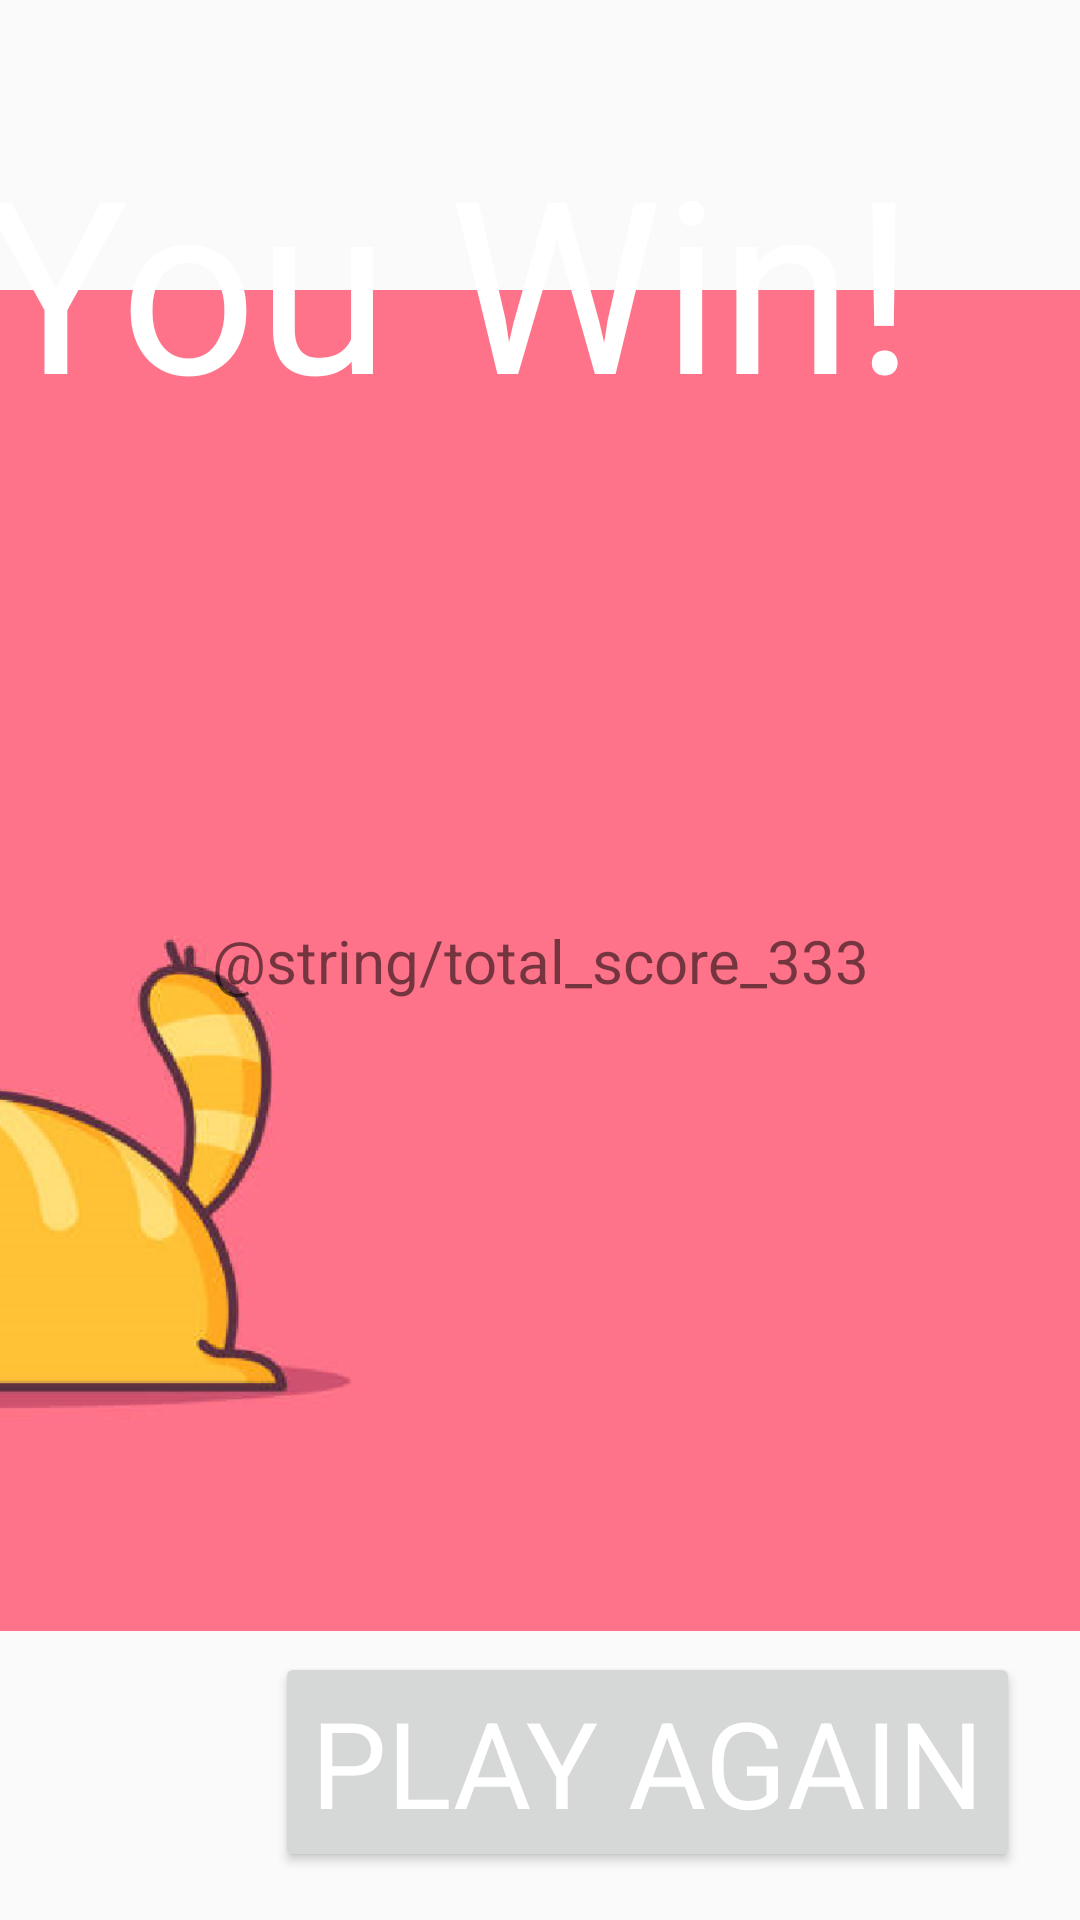

Write the Android layout XML for this screen, with the resource values it uses.
<!-- AndroidManifest.xml: activity theme AppTheme.NoActionBar -->
<!-- res/layout/activity_win.xml -->
<?xml version="1.0" encoding="utf-8"?>
<androidx.constraintlayout.widget.ConstraintLayout xmlns:android="http://schemas.android.com/apk/res/android"
    xmlns:app="http://schemas.android.com/apk/res-auto"
    xmlns:tools="http://schemas.android.com/tools"
    android:layout_width="match_parent"
    android:layout_height="match_parent"
    tools:context=".WinActivity">


    <ImageView
        android:id="@+id/imageView"
        android:layout_width="795dp"
        android:layout_height="447dp"
        android:contentDescription="@string/cats_background"
        android:scaleType="centerCrop"
        android:src="@drawable/you_win_cat"
        app:layout_constraintBottom_toBottomOf="parent"
        app:layout_constraintEnd_toEndOf="parent"
        app:layout_constraintStart_toStartOf="parent"
        app:layout_constraintTop_toTopOf="parent" />

    <TextView
        android:id="@+id/textView"
        android:layout_width="370dp"
        android:layout_height="117dp"
        android:layout_centerInParent="true"
        android:layout_marginTop="40dp"
        android:fontFamily="sans-serif"
        android:text="@string/you_win"
        android:textColor="#fff"
        android:textSize="80sp"
        app:layout_constraintEnd_toEndOf="parent"
        app:layout_constraintHorizontal_bias="0.575"
        app:layout_constraintStart_toStartOf="parent"
        app:layout_constraintTop_toTopOf="parent" />

    <TextView
        android:id="@+id/totalScoreLabel"
        android:layout_width="wrap_content"
        android:layout_height="wrap_content"
        android:text="@string/total_score_333"
        android:textSize="20sp"
        app:layout_constraintBottom_toBottomOf="parent"
        app:layout_constraintEnd_toEndOf="parent"
        app:layout_constraintHorizontal_bias="0.5"
        app:layout_constraintStart_toStartOf="parent"
        app:layout_constraintTop_toTopOf="parent" />

    <Button
        android:id="@+id/restart"
        android:layout_width="wrap_content"
        android:layout_height="wrap_content"
        android:layout_alignParentEnd="true"
        android:layout_marginEnd="20dp"
        android:layout_marginBottom="16dp"
        android:fontFamily="sans-serif"
        android:text="@string/play_again"
        android:textColor="#fff"
        android:textSize="40sp"
        app:layout_constraintBottom_toBottomOf="parent"
        app:layout_constraintEnd_toEndOf="parent" />

    <androidx.constraintlayout.widget.Guideline
        android:id="@+id/guideline2"
        android:layout_width="wrap_content"
        android:layout_height="wrap_content"
        android:orientation="vertical"
        app:layout_constraintGuide_begin="20dp" />

</androidx.constraintlayout.widget.ConstraintLayout>
<!-- resources referenced by this layout -->
<resources>
  <!-- drawable you_win_cat: png bitmap (drawable-v24, 101115 bytes) -->
  <string name="cats_background">Cats Background</string>
  <string name="play_again">Play Again</string>
  <string name="you_win">You Win!</string>
  <style name="AppTheme.NoActionBar">
          <item name="windowNoTitle">true</item>
          <item name="windowActionBar">false</item>
      </style>
</resources>
